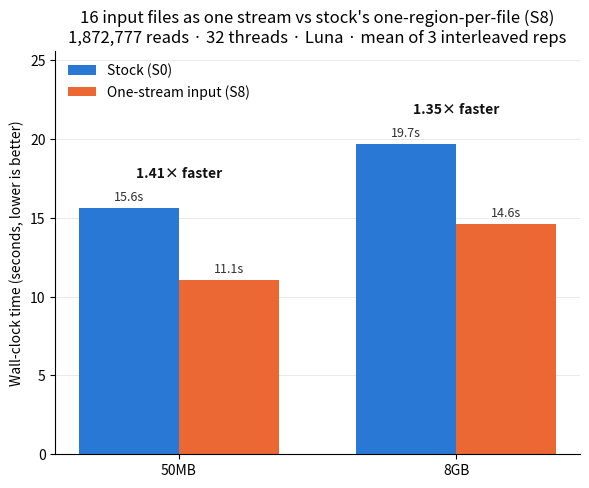

Here is the Python script that generated this plot: (Note: this script raises an exception after producing the figure.)
#!/usr/bin/env python3
"""
plot_s8.py — grouped bar chart of S8 (stream all input files through one
reader instead of one parallel region per file) vs stock kraken2 (S0),
wall-clock seconds, at 1,872,777 reads / 32 threads / Luna.

Only 50MB and 8GB were benchmarked for this stage (103GB is load-time
dominated, which S10 addresses separately, not file-switching overhead).

Data is hard-coded from the raw interleaved benchmark log:
  plan_paper/data/s6plus/s8_vs.log  (mean of 3 reps per cell)

Run on Luna (matplotlib already present in the snn venv):
  ~/snn/venv/bin/python3 plot_s8.py

Or anywhere with matplotlib installed:
  pip install matplotlib
  python3 plot_s8.py

Writes s8_file_streaming.png next to this script.
"""

import os
import matplotlib.pyplot as plt
import numpy as np

# db name -> (stock seconds, S8 seconds), mean of 3 interleaved reps
DATA = {
    "50MB": (15.61, 11.07),
    "8GB":  (19.69, 14.62),
}

dbs = list(DATA.keys())
stock = [DATA[d][0] for d in dbs]
s8 = [DATA[d][1] for d in dbs]
speedup = [s0 / s1 for s0, s1 in zip(stock, s8)]

x = np.arange(len(dbs))
bar_w = 0.36

fig, ax = plt.subplots(figsize=(6, 5), dpi=150)

bars0 = ax.bar(x - bar_w / 2, stock, width=bar_w, label="Stock (S0)", color="#2a78d6")
bars1 = ax.bar(x + bar_w / 2, s8, width=bar_w, label="One-stream input (S8)", color="#eb6834")

for bars in (bars0, bars1):
    for b in bars:
        h = b.get_height()
        ax.annotate(f"{h:.1f}s", xy=(b.get_x() + b.get_width() / 2, h),
                    xytext=(0, 3), textcoords="offset points",
                    ha="center", va="bottom", fontsize=9, color="#333333")

for i, sp in enumerate(speedup):
    top = max(stock[i], s8[i])
    ax.annotate(f"{sp:.2f}× faster", xy=(x[i], top),
                xytext=(0, 20), textcoords="offset points",
                ha="center", va="bottom", fontsize=10, fontweight="bold", color="#111111")

ax.set_xticks(x)
ax.set_xticklabels(dbs)
ax.set_ylabel("Wall-clock time (seconds, lower is better)")
ax.set_title("16 input files as one stream vs stock's one-region-per-file (S8)\n"
              "1,872,777 reads · 32 threads · Luna · mean of 3 interleaved reps")
ax.legend(loc="upper left", frameon=False)
ax.spines["top"].set_visible(False)
ax.spines["right"].set_visible(False)
ax.set_ylim(0, max(stock) * 1.3)
ax.grid(axis="y", linestyle="-", linewidth=0.5, color="#e0e0e0", zorder=0)
ax.set_axisbelow(True)

fig.tight_layout()

out_path = os.path.join(os.path.dirname(os.path.abspath(__file__)), "s8_file_streaming.png")
fig.savefig(out_path)
print(f"wrote {out_path}")
